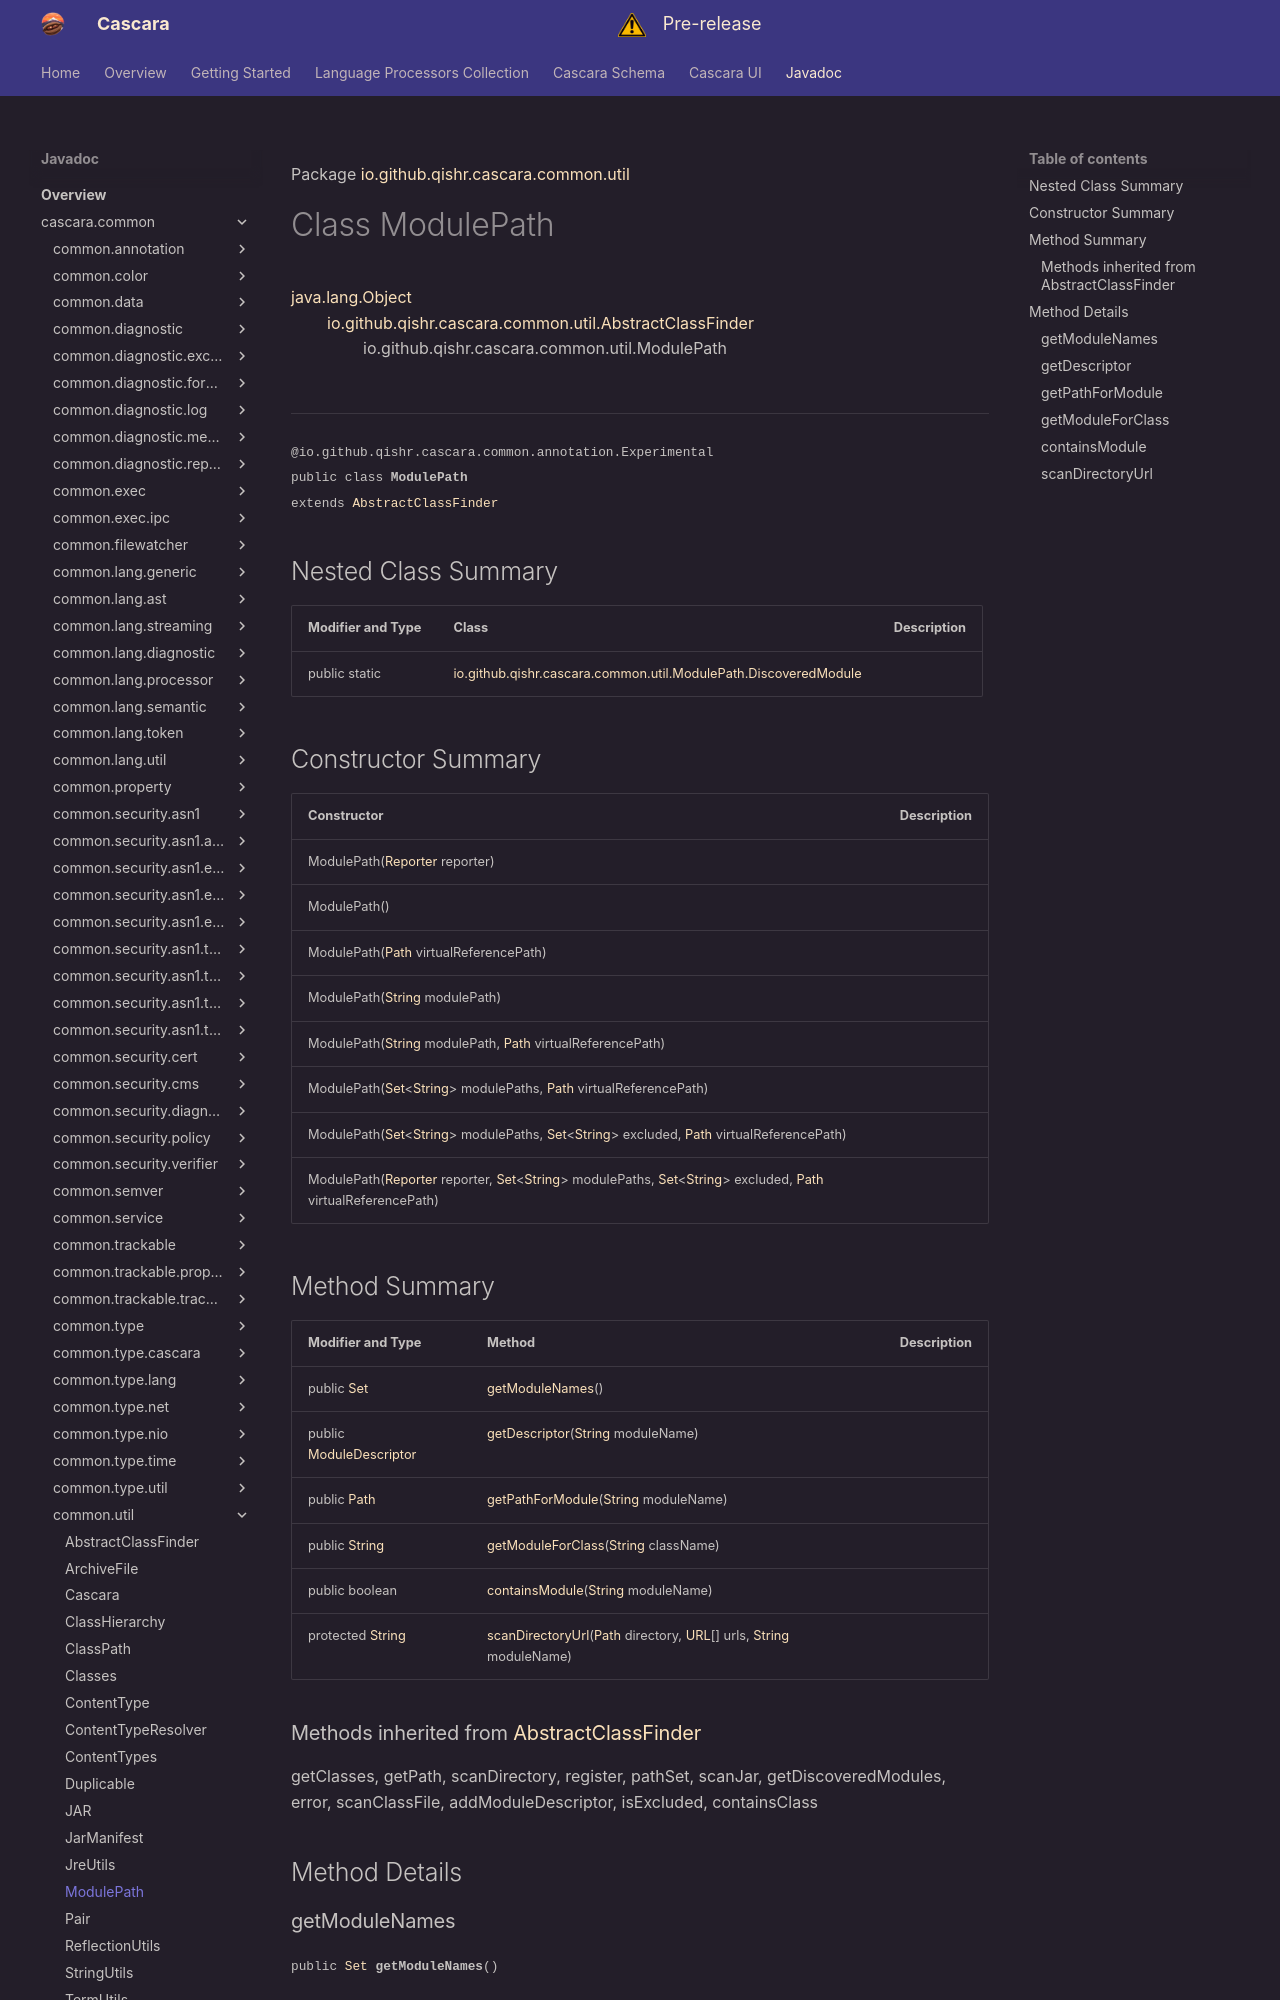

repository: qishr/qishr.github.io · page: javadoc/latest/cascara.common/io/github/qishr/cascara/common/util/ModulePath/index.html · generator: mkdocs

Package [io.github.qishr.cascara.common.util](index.md)

# Class ModulePath
[java.lang.Object](https://docs.oracle.com/en/java/javase/24/docs/api/java.base/java/lang/Object.html)<br/>
        [io.github.qishr.cascara.common.util.AbstractClassFinder](../../../../../../io/github/qishr/cascara/common/util/AbstractClassFinder.md)<br/>
                io.github.qishr.cascara.common.util.ModulePath<br/>
<br/>

----

<span style="font-family: monospace; font-size: 80%;">@io.github.qishr.cascara.common.annotation.Experimental<br/>
public class __ModulePath__<br/>extends [AbstractClassFinder](../../../../../../io/github/qishr/cascara/common/util/AbstractClassFinder.md)
</span>


## Nested Class Summary

| Modifier and Type | Class                                                                                             | Description |
|-------------------|---------------------------------------------------------------------------------------------------|-------------|
| public static     | [io.github.qishr.cascara.common.util.ModulePath.DiscoveredModule](ModulePath.DiscoveredModule.md) |             |



## Constructor Summary

| Constructor                                                                                                                                                                                                                                                                                                                                                                                                                                                                                                                                                                                                                         | Description |
|-------------------------------------------------------------------------------------------------------------------------------------------------------------------------------------------------------------------------------------------------------------------------------------------------------------------------------------------------------------------------------------------------------------------------------------------------------------------------------------------------------------------------------------------------------------------------------------------------------------------------------------|-------------|
| ModulePath([Reporter](../../../../../../io/github/qishr/cascara/common/diagnostic/report/Reporter.md) reporter)                                                                                                                                                                                                                                                                                                                                                                                                                                                                                                                     |             |
| ModulePath()                                                                                                                                                                                                                                                                                                                                                                                                                                                                                                                                                                                                                        |             |
| ModulePath([Path](https://docs.oracle.com/en/java/javase/24/docs/api/java.base/java/nio/file/Path.html) virtualReferencePath)                                                                                                                                                                                                                                                                                                                                                                                                                                                                                                       |             |
| ModulePath([String](https://docs.oracle.com/en/java/javase/24/docs/api/java.base/java/lang/String.html) modulePath)                                                                                                                                                                                                                                                                                                                                                                                                                                                                                                                 |             |
| ModulePath([String](https://docs.oracle.com/en/java/javase/24/docs/api/java.base/java/lang/String.html) modulePath, [Path](https://docs.oracle.com/en/java/javase/24/docs/api/java.base/java/nio/file/Path.html) virtualReferencePath)                                                                                                                                                                                                                                                                                                                                                                                              |             |
| ModulePath([Set](https://docs.oracle.com/en/java/javase/24/docs/api/java.base/java/util/Set.html)<[String](https://docs.oracle.com/en/java/javase/24/docs/api/java.base/java/lang/String.html)> modulePaths, [Path](https://docs.oracle.com/en/java/javase/24/docs/api/java.base/java/nio/file/Path.html) virtualReferencePath)                                                                                                                                                                                                                                                                                                     |             |
| ModulePath([Set](https://docs.oracle.com/en/java/javase/24/docs/api/java.base/java/util/Set.html)<[String](https://docs.oracle.com/en/java/javase/24/docs/api/java.base/java/lang/String.html)> modulePaths, [Set](https://docs.oracle.com/en/java/javase/24/docs/api/java.base/java/util/Set.html)<[String](https://docs.oracle.com/en/java/javase/24/docs/api/java.base/java/lang/String.html)> excluded, [Path](https://docs.oracle.com/en/java/javase/24/docs/api/java.base/java/nio/file/Path.html) virtualReferencePath)                                                                                                      |             |
| ModulePath([Reporter](../../../../../../io/github/qishr/cascara/common/diagnostic/report/Reporter.md) reporter, [Set](https://docs.oracle.com/en/java/javase/24/docs/api/java.base/java/util/Set.html)<[String](https://docs.oracle.com/en/java/javase/24/docs/api/java.base/java/lang/String.html)> modulePaths, [Set](https://docs.oracle.com/en/java/javase/24/docs/api/java.base/java/util/Set.html)<[String](https://docs.oracle.com/en/java/javase/24/docs/api/java.base/java/lang/String.html)> excluded, [Path](https://docs.oracle.com/en/java/javase/24/docs/api/java.base/java/nio/file/Path.html) virtualReferencePath) |             |
